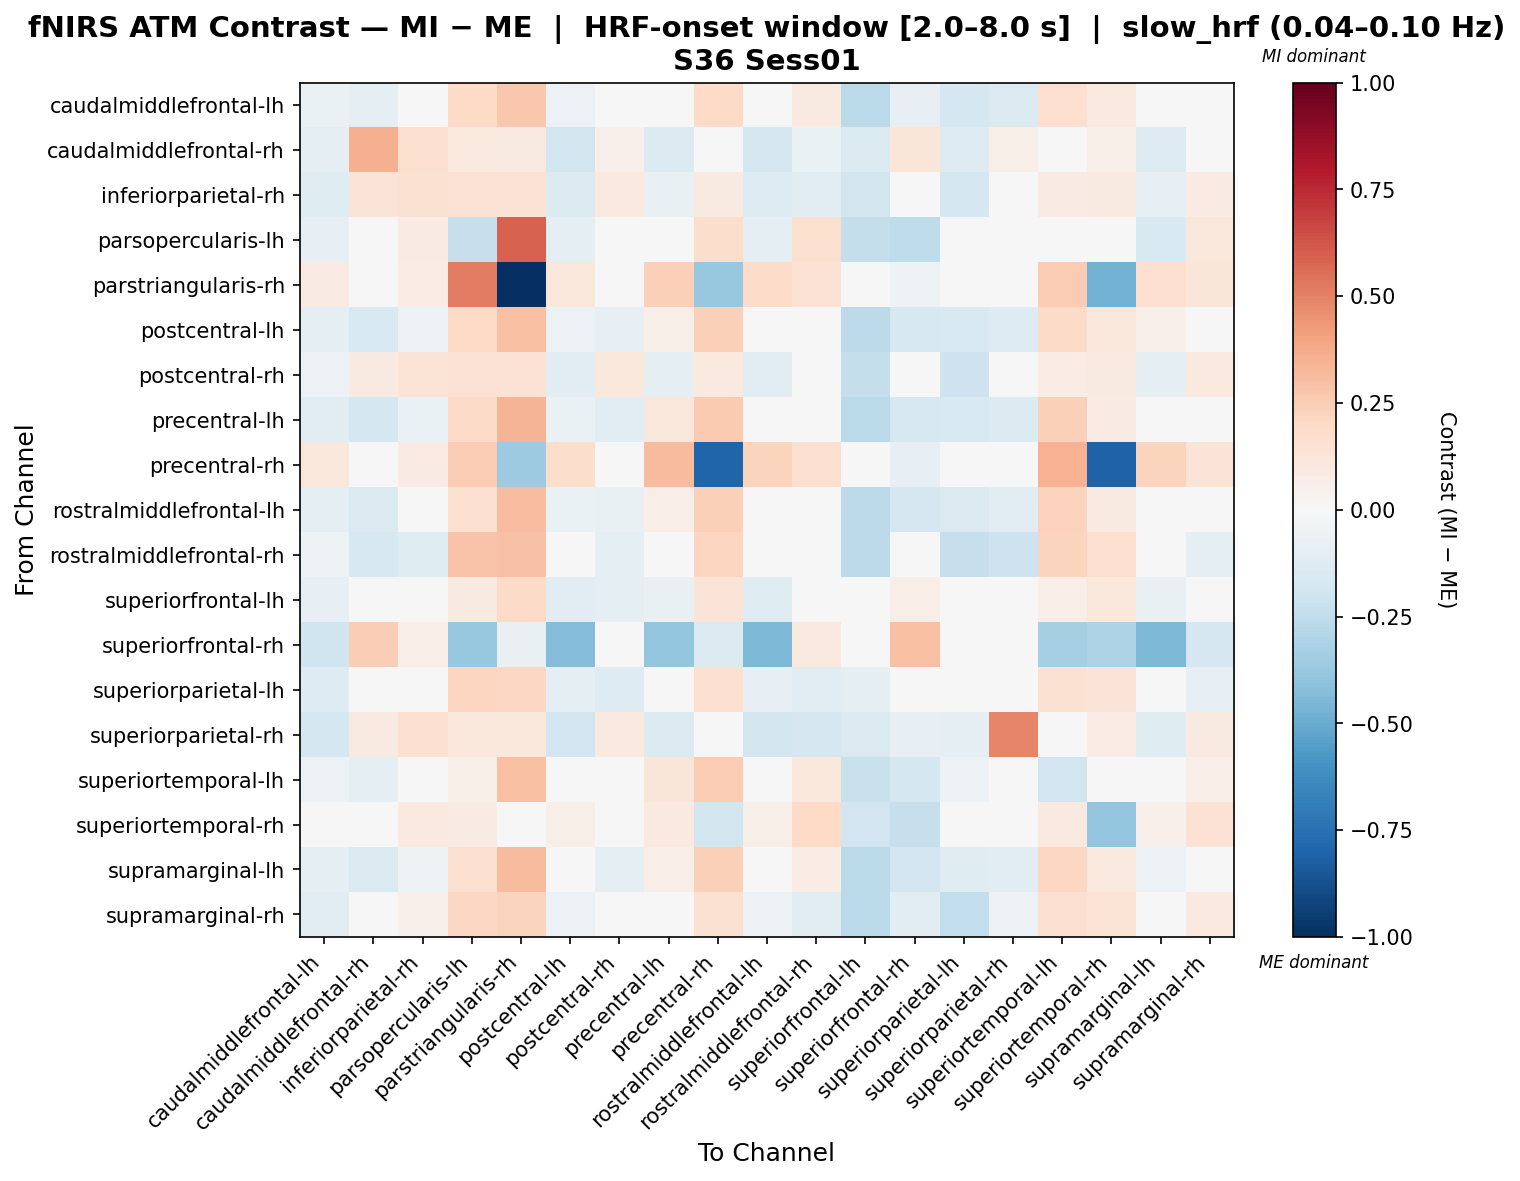

Source data for this figure (header and first rows):
, caudalmiddlefrontal-lh, caudalmiddlefrontal-rh, inferiorparietal-rh, parsopercularis-lh, parstriangularis-rh, postcentral-lh, postcentral-rh, precentral-lh, precentral-rh, rostralmiddlefrontal-lh, rostralmiddlefrontal-rh, superiorfrontal-lh, superiorfrontal-rh, superiorparietal-lh, superiorparietal-rh, superiortemporal-lh, superiortemporal-rh, supramarginal-lh, supramarginal-rh
caudalmiddlefrontal-lh, -0.06954, -0.089, -0.04687, 0.1955, 0.2711, -0.05634, -0.046, -0.004563, 0.1907, -0.03605, 0.08777, -0.2663, -0.0844, -0.1728, -0.1443, 0.1685, 0.1004, 0.01846, -0.01636
caudalmiddlefrontal-rh, -0.09183, 0.3583, 0.1571, 0.09631, 0.09346, -0.1851, 0.05123, -0.1363, 0.03931, -0.1708, -0.06604, -0.1431, 0.12, -0.1305, 0.06225, 0.03021, 0.05802, -0.1276, -0.01487
inferiorparietal-rh, -0.1203, 0.1289, 0.1525, 0.1478, 0.1414, -0.138, 0.09382, -0.07469, 0.09369, -0.1317, -0.1139, -0.1865, -0.02247, -0.1793, 0.03853, 0.07891, 0.09054, -0.08105, 0.08179
parsopercularis-lh, -0.08038, -0.01474, 0.07921, -0.2272, 0.5871, -0.08811, 0.01954, 0.007453, 0.172, -0.08832, 0.1568, -0.2359, -0.2573, 0.008344, 0.04494, 0.001997, -0.04786, -0.1534, 0.1158
parstriangularis-rh, 0.07917, -0.0179, 0.07365, 0.5091, -1.0, 0.1096, 0.01746, 0.2355, -0.3804, 0.1832, 0.1459, -0.02057, -0.05439, 0.008496, 0.04155, 0.2509, -0.4698, 0.1676, 0.1209
postcentral-lh, -0.1015, -0.1556, -0.05496, 0.2006, 0.3, -0.05483, -0.0831, 0.0612, 0.242, -0.009203, 0.001707, -0.2647, -0.1618, -0.154, -0.1309, 0.1881, 0.1103, 0.05251, 0.01405
postcentral-rh, -0.05616, 0.08732, 0.1406, 0.1445, 0.1418, -0.1127, 0.105, -0.08659, 0.0995, -0.1075, -0.02442, -0.2359, -0.03191, -0.2106, -0.01988, 0.0745, 0.09278, -0.09452, 0.09418
precentral-lh, -0.1139, -0.1743, -0.06588, 0.1904, 0.3399, -0.06488, -0.1094, 0.1118, 0.2608, -0.001933, 0.01974, -0.2663, -0.1574, -0.1496, -0.133, 0.2388, 0.08064, 0.002154, -0.007467
precentral-rh, 0.1153, -0.01655, 0.08324, 0.2562, -0.3606, 0.1747, 0.03245, 0.3191, -0.8036, 0.2234, 0.1628, -0.02583, -0.08307, 0.00759, 0.02115, 0.3493, -0.8053, 0.2232, 0.1266
rostralmiddlefrontal-lh, -0.0988, -0.1448, -0.04926, 0.1598, 0.3118, -0.06548, -0.07192, 0.06865, 0.2401, -0.01052, 0.01758, -0.2597, -0.1667, -0.1431, -0.1121, 0.2275, 0.09051, -0.005097, 0.0116
rostralmiddlefrontal-rh, -0.05469, -0.1589, -0.1199, 0.2878, 0.2902, -0.03977, -0.08619, 0.0319, 0.2137, 0.03265, -0.02886, -0.2589, 0.0004707, -0.2312, -0.2091, 0.2241, 0.1651, 0.03392, -0.09236
superiorfrontal-lh, -0.08002, -0.02763, 0.007191, 0.09078, 0.1876, -0.1103, -0.08956, -0.07153, 0.1315, -0.1199, -0.01688, 0.01916, 0.06479, 0.004075, -0.03966, 0.0667, 0.1069, -0.07577, -0.04729
superiorfrontal-rh, -0.1977, 0.2464, 0.06766, -0.38, -0.07534, -0.4341, -0.03504, -0.392, -0.1465, -0.4469, 0.09962, -0.02167, 0.3008, -0.01678, -0.02097, -0.3334, -0.3119, -0.4511, -0.1674
superiorparietal-lh, -0.1259, -0.0441, -0.03514, 0.2114, 0.2083, -0.08731, -0.1299, -0.0196, 0.1575, -0.08096, -0.1092, -0.08809, -0.01578, -0.001288, -0.04498, 0.1533, 0.1316, 0.001978, -0.08185
superiorparietal-rh, -0.1752, 0.08854, 0.1569, 0.1149, 0.1064, -0.1923, 0.1011, -0.1376, 0.03802, -0.1837, -0.1666, -0.1457, -0.08132, -0.1001, 0.4851, 0.04665, 0.07646, -0.124, 0.09255
superiortemporal-lh, -0.05928, -0.08647, 0.01518, 0.05846, 0.301, -0.03357, -0.04091, 0.1176, 0.2573, 0.002438, 0.1047, -0.2249, -0.1757, -0.05675, -0.03078, -0.1945, 0.01849, -0.03583, 0.06347
superiortemporal-rh, 0.01977, -0.0004049, 0.09669, 0.08296, 0.0007229, 0.05945, 0.04331, 0.09652, -0.1834, 0.05502, 0.1964, -0.1905, -0.2304, 0.02473, 0.02972, 0.09599, -0.3971, 0.05271, 0.1477
supramarginal-lh, -0.08941, -0.1467, -0.0518, 0.1639, 0.3181, -0.03321, -0.08815, 0.06666, 0.2386, -0.00674, 0.07284, -0.2726, -0.1876, -0.1244, -0.1121, 0.2078, 0.09682, -0.05761, 0.005634
supramarginal-rh, -0.1119, -0.03946, 0.0539, 0.2061, 0.219, -0.06065, 0.03973, -0.0006954, 0.1562, -0.06139, -0.1052, -0.2704, -0.1063, -0.2424, -0.06068, 0.1564, 0.1386, -0.009921, 0.09919
